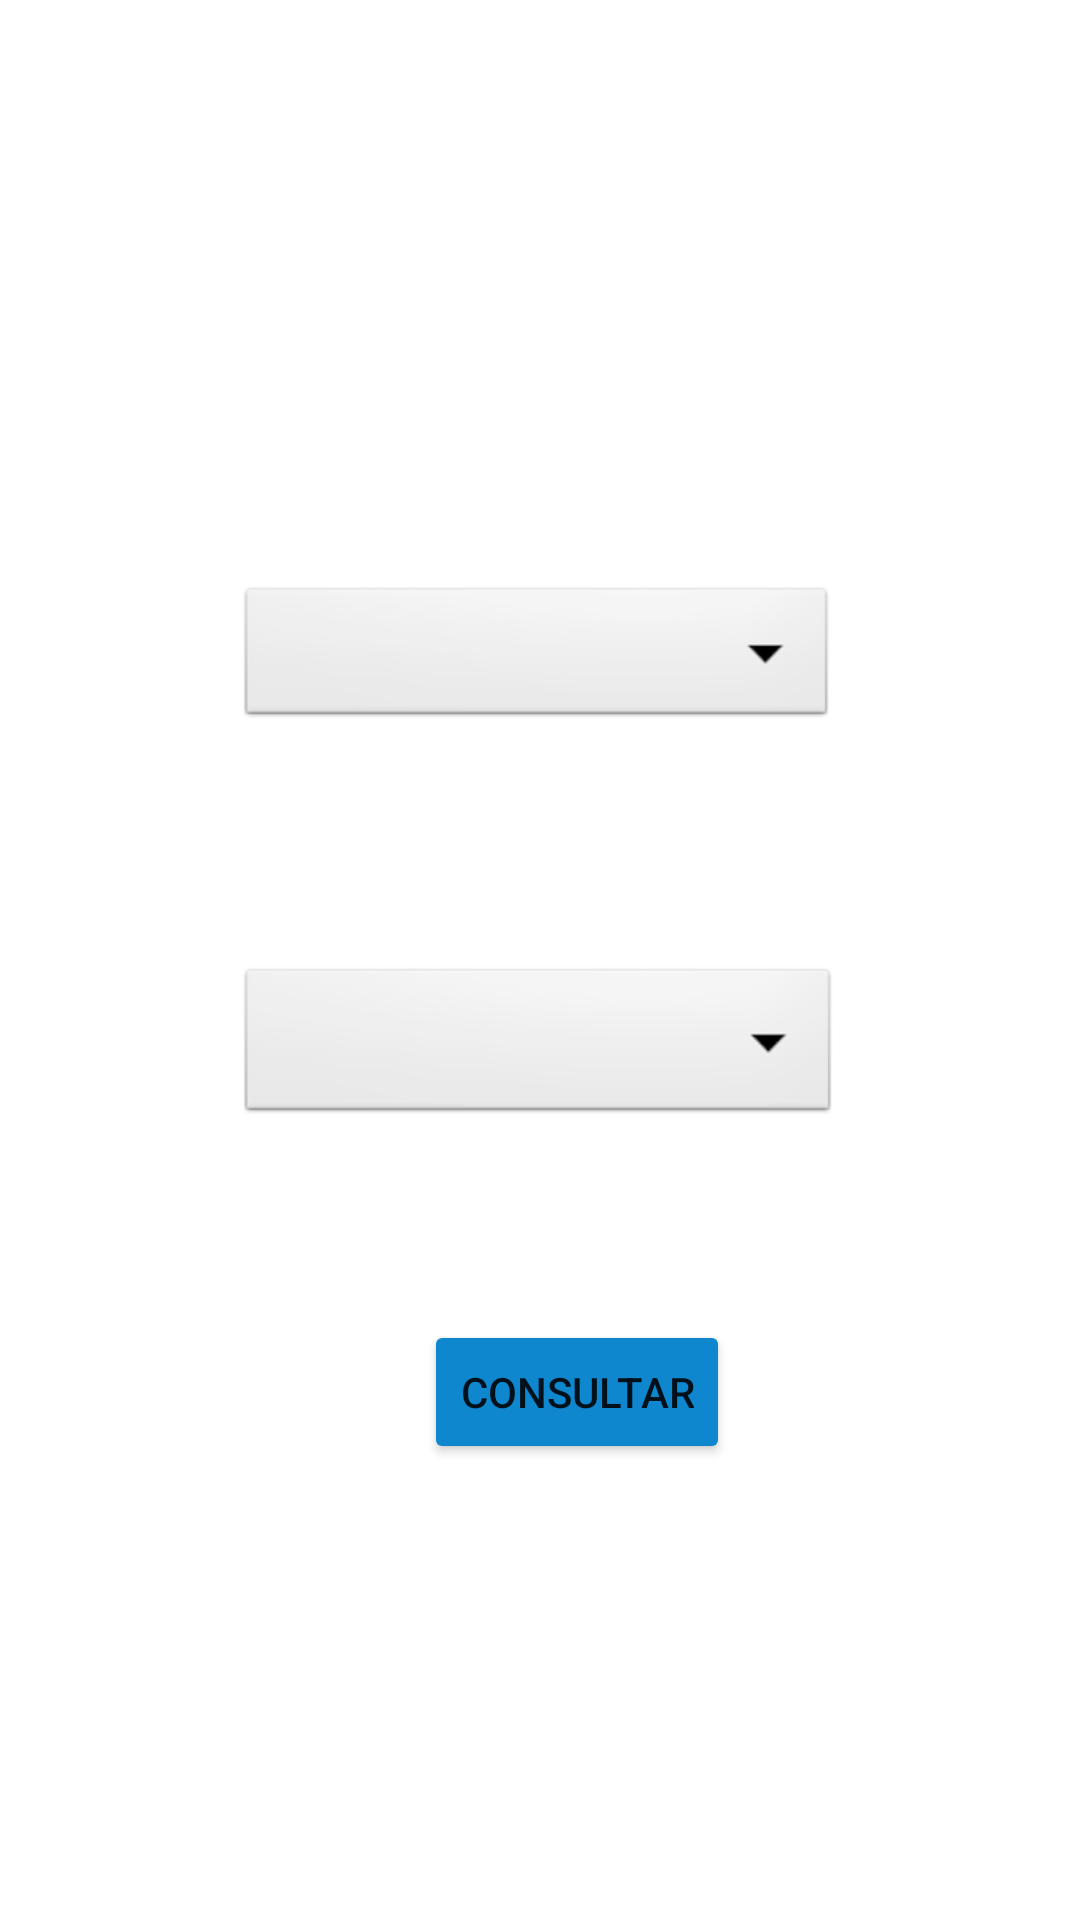

Here is an Android app screen rendered from its layout file. Give the layout XML and the strings, colors and styles it references.
<!-- AndroidManifest.xml: application theme Theme.TalentLand -->
<!-- res/layout/activity_consulta.xml -->
<?xml version="1.0" encoding="utf-8"?>
<androidx.constraintlayout.widget.ConstraintLayout xmlns:android="http://schemas.android.com/apk/res/android"
    xmlns:app="http://schemas.android.com/apk/res-auto"
    xmlns:tools="http://schemas.android.com/tools"
    android:layout_width="match_parent"
    android:layout_height="match_parent"
    android:background="@color/white"
    tools:context=".Consulta">

    <Spinner
        android:id="@+id/spinner2"
        android:layout_width="200dp"
        android:layout_height="50dp"
        android:layout_marginStart="32dp"
        android:layout_marginTop="32dp"
        android:layout_marginEnd="32dp"
        android:layout_marginBottom="32dp"
        android:background="@android:drawable/btn_dropdown"
        app:layout_constraintBottom_toTopOf="@+id/spinner"
        app:layout_constraintEnd_toEndOf="parent"
        app:layout_constraintHorizontal_bias="0.489"
        app:layout_constraintStart_toStartOf="parent"
        app:layout_constraintTop_toTopOf="parent"
        app:layout_constraintVertical_bias="0.783" />

    <Spinner
        android:id="@+id/spinner"
        android:layout_width="201dp"
        android:layout_height="55dp"
        android:layout_marginStart="32dp"
        android:layout_marginEnd="32dp"
        android:layout_marginBottom="64dp"
        android:background="@android:drawable/btn_dropdown"
        app:layout_constraintBottom_toTopOf="@+id/butonConsulta"
        app:layout_constraintEnd_toEndOf="parent"
        app:layout_constraintHorizontal_bias="0.493"
        app:layout_constraintStart_toStartOf="parent" />

    <Button
        android:id="@+id/butonConsulta"
        android:layout_width="wrap_content"
        android:layout_height="wrap_content"
        android:layout_marginStart="32dp"
        android:layout_marginTop="440dp"
        android:layout_marginEnd="32dp"
        android:backgroundTint="@color/BotonAzul"
        android:text="Consultar"
        app:layout_constraintEnd_toEndOf="parent"
        app:layout_constraintHorizontal_bias="0.564"
        app:layout_constraintStart_toStartOf="parent"
        app:layout_constraintTop_toTopOf="parent" />

</androidx.constraintlayout.widget.ConstraintLayout>
<!-- resources referenced by this layout -->
<resources>
  <color name="BotonAzul">#0e87ce</color>
  <color name="white">#FFFFFFFF</color>
  <style name="Theme.TalentLand" parent="Theme.MaterialComponents.DayNight.DarkActionBar">
          
          <item name="colorPrimary">@color/purple_500</item>
          <item name="colorPrimaryVariant">@color/purple_700</item>
          <item name="colorOnPrimary">@color/white</item>
          
          <item name="colorSecondary">@color/teal_200</item>
          <item name="colorSecondaryVariant">@color/teal_700</item>
          <item name="colorOnSecondary">@color/black</item>
          
          <item name="android:statusBarColor">?attr/colorPrimaryVariant</item>
          
      </style>
  <color name="purple_500">#FF6200EE</color>
  <color name="purple_700">#FF3700B3</color>
  <color name="teal_200">#FF03DAC5</color>
  <color name="teal_700">#FF018786</color>
  <color name="black">#FF000000</color>
</resources>
